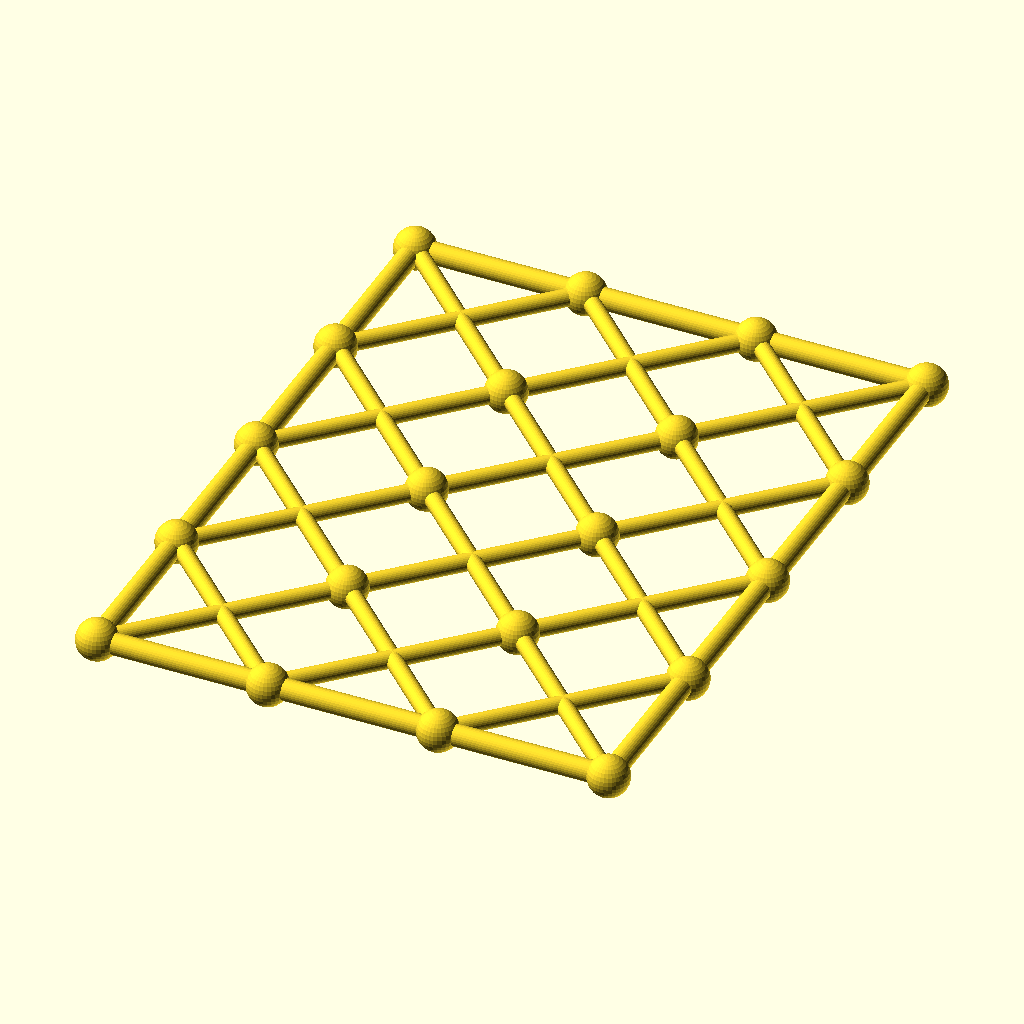
Cell 1: rendered with the file's own defaults.
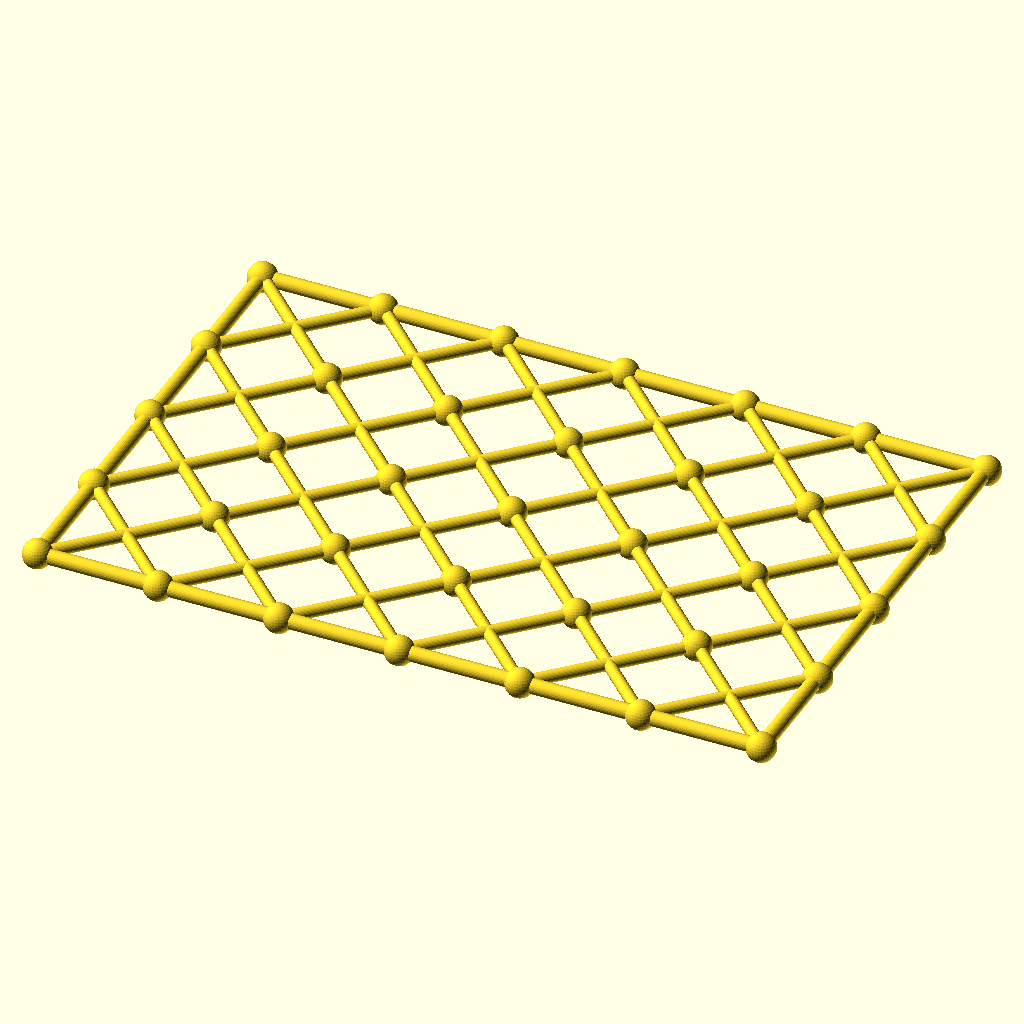
Cell 2 — columns set to 6, the other parameters unchanged.
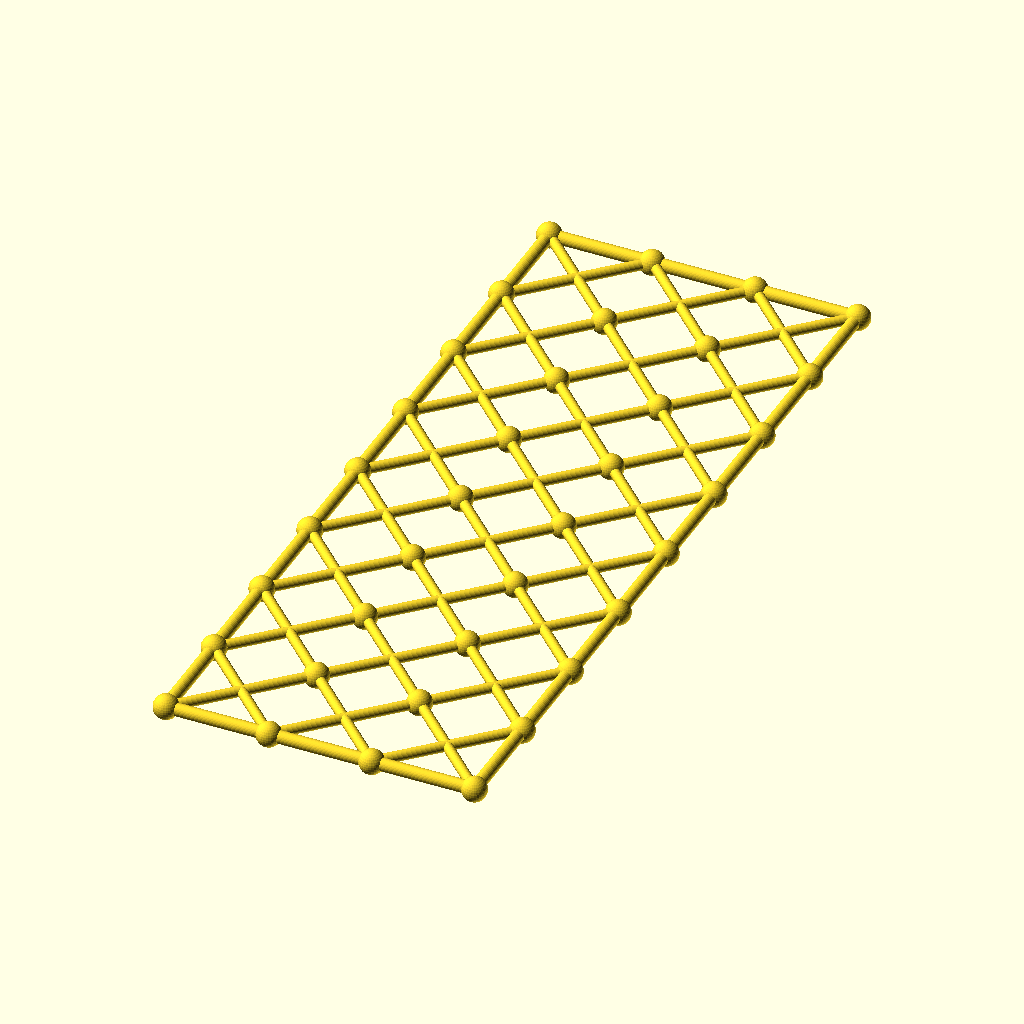
Cell 3: rows = 8 (everything else at default).
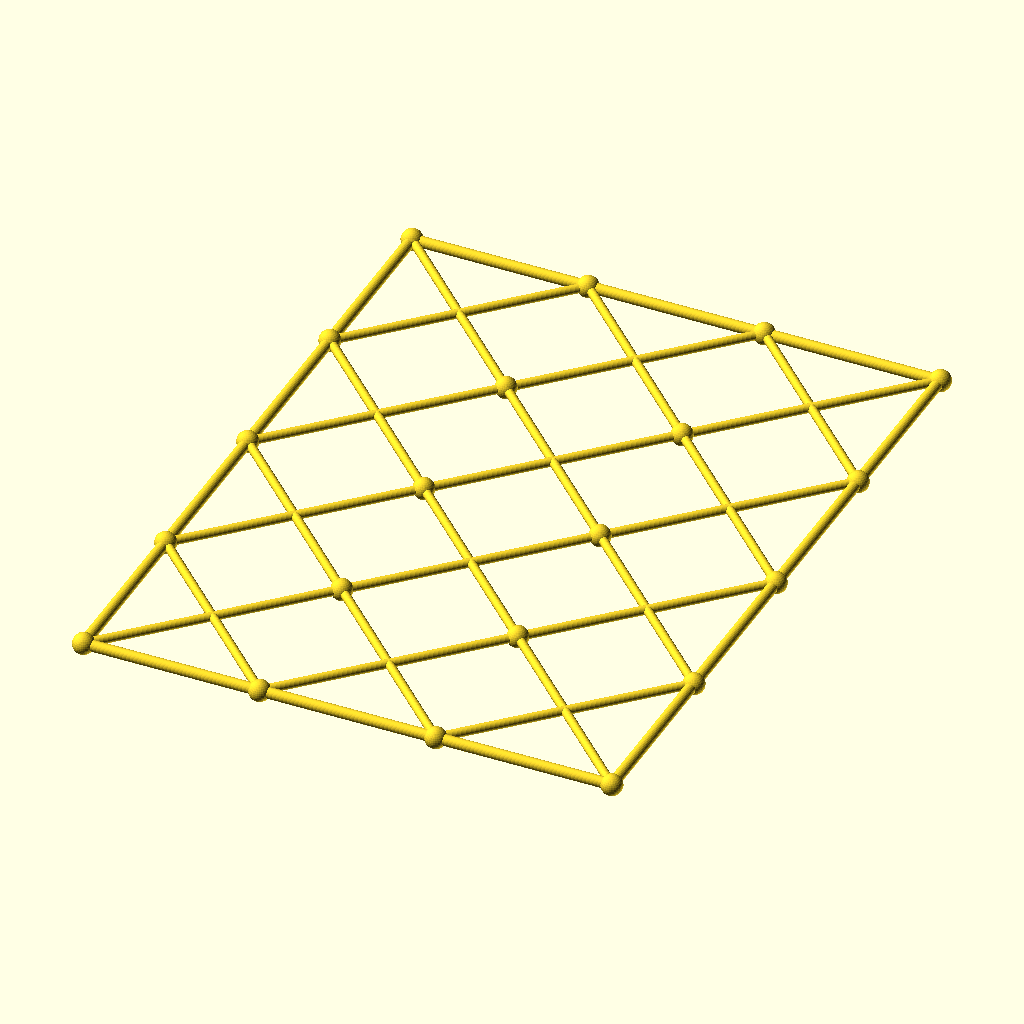
Cell 4: the same model with cell = 96.
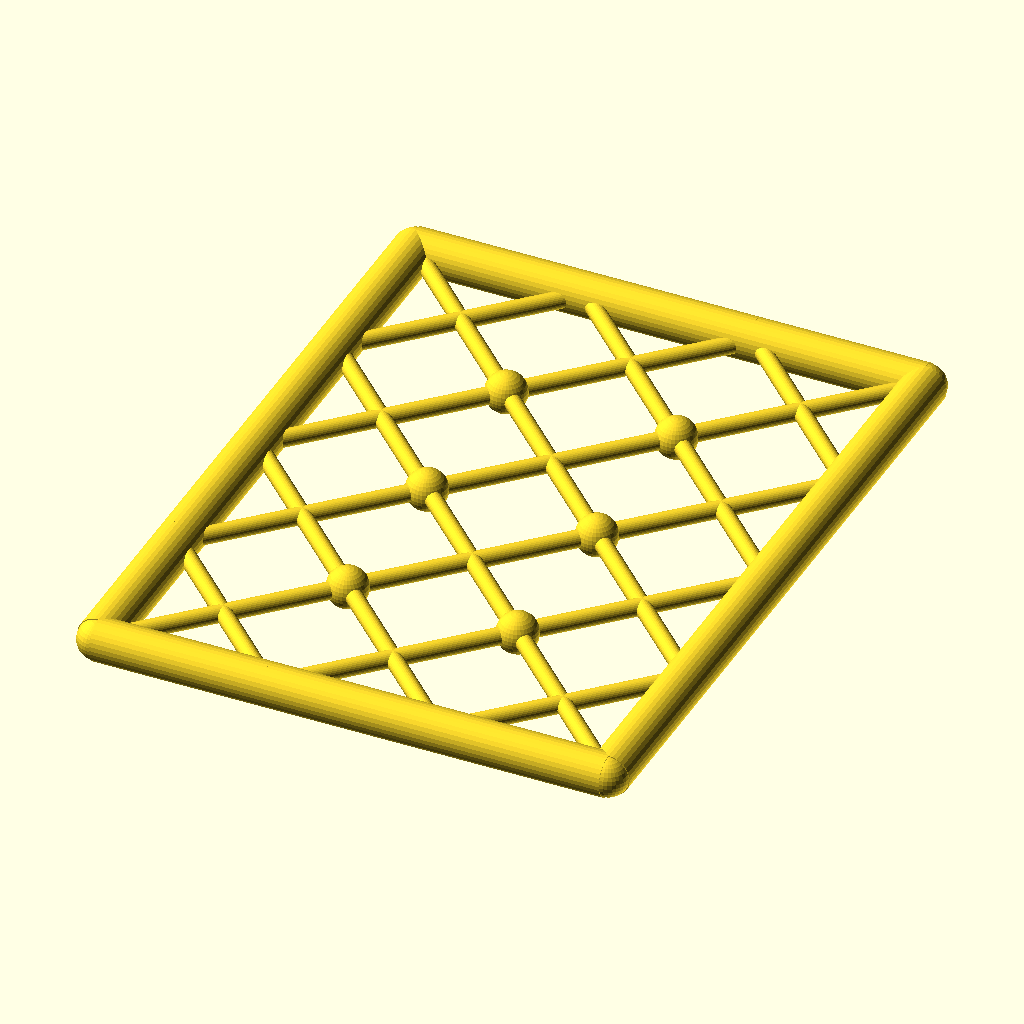
Cell 5: the same model with chord_r = 6.
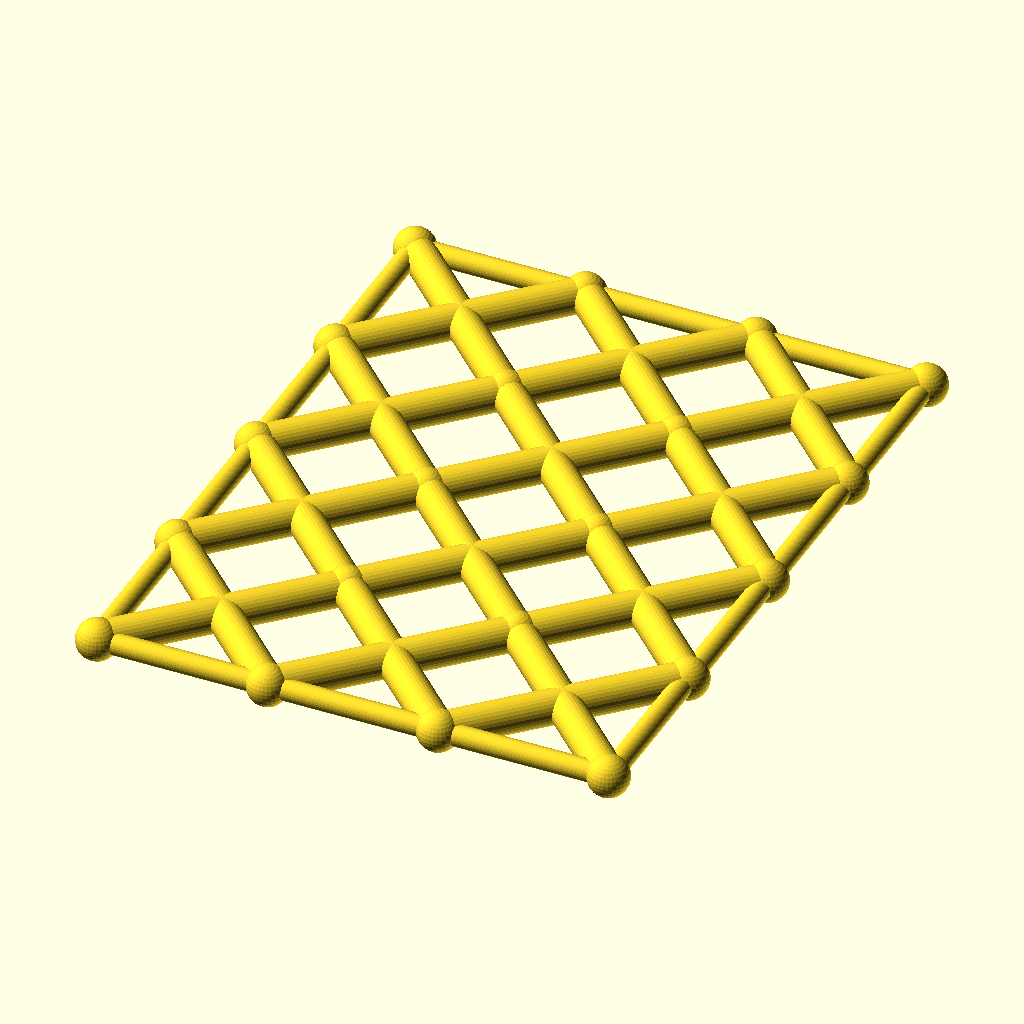
Cell 6: the same model with diag_r = 4.8.
All cells are drawn from the same view direction (rotation 55°, 0°, 25°, orthographic, colour scheme Cornfield), but the view is re-fitted for each cell, so position and scale can differ between cells as well as the parameter.
The OpenSCAD source (optional_data/data/gen3/scissorgrids/part_0012.scad):
$fn = 32;

// ----------------------------------------------------------------------
// Scissor lattice: 3 x 4 cells of 48 mm, 144 x 192 mm
// ----------------------------------------------------------------------

// --- parameters (mm) ---
columns = 3;              // cells along X
rows = 4;                 // cells along Y
cell = 48;                // cell size
chord_r = 3;              // boundary chord radius
diag_r = 2.4;             // diagonal radius
joint_r = 5.76;           // joint ball radius

module member(a, b, r) {
  /* rod: cylinder from joint a to joint b */
  d = b - a;
  length = norm(d);
  translate(a) rotate([0, acos(d[2] / length), atan2(d[1], d[0])])
    cylinder(h = length, r = r);
}

module joint(p, r) {
  /* ball at the joint centre */
  translate(p) sphere(r = r);
}

/* X braces, one pair per cell */
for (i = [0 : columns - 1]) {
  for (j = [0 : rows - 1]) {
    member([i * cell, j * cell, 0], [(i + 1) * cell, (j + 1) * cell, 0], diag_r);
    member([(i + 1) * cell, j * cell, 0], [i * cell, (j + 1) * cell, 0], diag_r);
  }
}
/* boundary chords */
for (i = [0 : columns - 1]) {
  member([i * cell, 0, 0], [(i + 1) * cell, 0, 0], chord_r);
  member([i * cell, rows * cell, 0], [(i + 1) * cell, rows * cell, 0], chord_r);
}
for (j = [0 : rows - 1]) {
  member([0, j * cell, 0], [0, (j + 1) * cell, 0], chord_r);
  member([columns * cell, j * cell, 0], [columns * cell, (j + 1) * cell, 0], chord_r);
}
/* joint balls at every grid corner */
for (i = [0 : columns]) {
  for (j = [0 : rows]) joint([i * cell, j * cell, 0], joint_r);
}
Customizer parameters (derived from the source; name, type, default, range or options):
columns: number, default 3
rows: number, default 4
cell: number, default 48
chord_r: number, default 3
diag_r: number, default 2.4
joint_r: number, default 5.76
